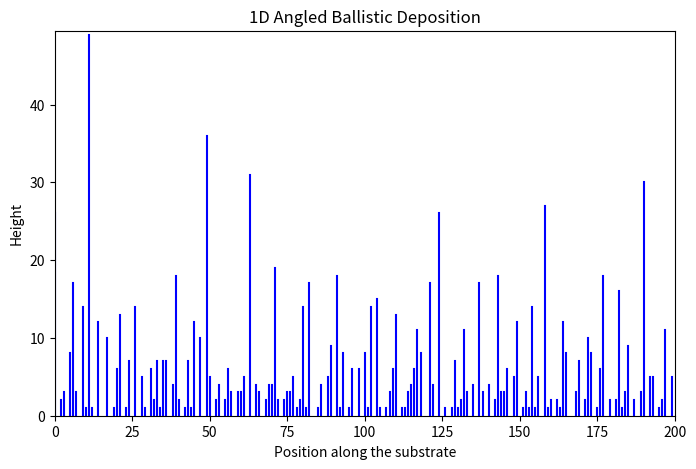

Write Python code to recreate this figure.
import numpy as np     # NumPy library, used for efficient numerical operations
import matplotlib.pyplot as plt     # Matplotlib, used for visualisation
from scipy import stats     # stats module from the SciPy library, providing statistical functions

L = 200    # System size in 1D (200 columns where particles can be deposited)
N = 1000     # Total number of deposition events
angle = np.pi/3    # Deposition angle (60° from the vertical)
tan_angle = np.tan(angle)    # Calculating the tangent of the deposition angle

heights = np.zeros(L, dtype=int)    # Creating an array of zeros with length L to represent the initial height (zero particles) at each position along the substrate
base = np.arange(L)    # Array of positions along the substrate (used for plotting)

for j in range(N):    # Looping over each deposition event
    rnd = np.random.randint(0, L)    # Randomly selecting a column where the particle enters the system
    for i in range(rnd + 1):     # Simulating the particle's path by iterating from the random column towards the left (0-index)
        height_ball_i = heights[rnd] + ((rnd - i) * tan_angle)      # Calculating the effective height of the particle at column i along its trajectory

        if height_ball_i <= heights[i]:      # Checking if the particle collides with column i (including collisions at mid-column)
            heights[i] += 1     # Increasing the height at the collision column by one unit
            break     # Particle is deposited; exit the inner loop

plt.figure(figsize=(8, 5))    # Creating a new figure for plotting
for i in range(L):
    plt.plot([base[i], base[i]], [0, heights[i]], 'b')    # Plotting each column as a vertical blue line

av_height = np.mean(heights)    # Computing the average height of the substrate
std_height = np.std(heights)    # Computing the roughness (standard deviation of the heights)

plt.xlabel('Position along the substrate')    # Setting the x-axis label
plt.ylabel('Height')    # Setting the y-axis label
plt.title("1D Angled Ballistic Deposition")    # Adding a title 
plt.xlim(0, L)    # Setting the limits of the x-axis from 0 to L
plt.ylim(0, np.max(heights)*1.01)    # Setting the y-axis limits from 0 to slightly above the maximum height
plt.show()    # Displaying the plot
